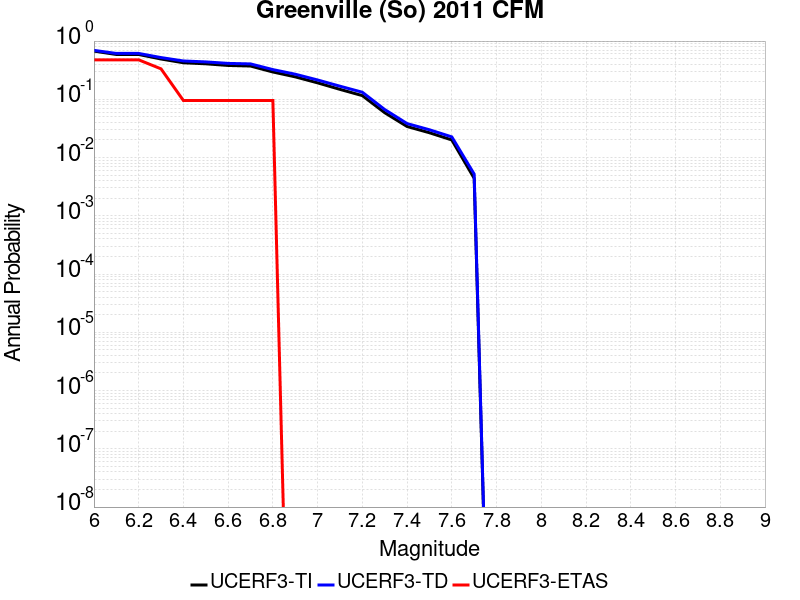

Data behind this chart, as committed beside it:
Magnitude, UCERF3-TI Prob, UCERF3-TD Prob, UCERF3-ETAS Prob
6.0, 0.6726, 0.6918, 0.4762
6.1, 0.5885, 0.6134, 0.4762
6.2, 0.5885, 0.6134, 0.4762
6.3, 0.492, 0.5206, 0.3333
6.4, 0.424, 0.4551, 0.09524
6.5, 0.407, 0.4388, 0.09524
6.6, 0.3812, 0.4136, 0.09524
6.7, 0.3729, 0.4055, 0.09524
6.8, 0.2945, 0.3236, 0.09524
6.9, 0.243, 0.2697, 0.0
7.0, 0.1917, 0.2147, 0.0
7.1, 0.1482, 0.1679, 0.0
7.2, 0.1157, 0.1323, 0.0
7.3, 0.05889, 0.06678, 0.0
7.4, 0.03414, 0.03834, 0.0
7.5, 0.02667, 0.03, 0.0
7.6, 0.02005, 0.02264, 0.0
7.7, 0.004407, 0.005202, 0.0
